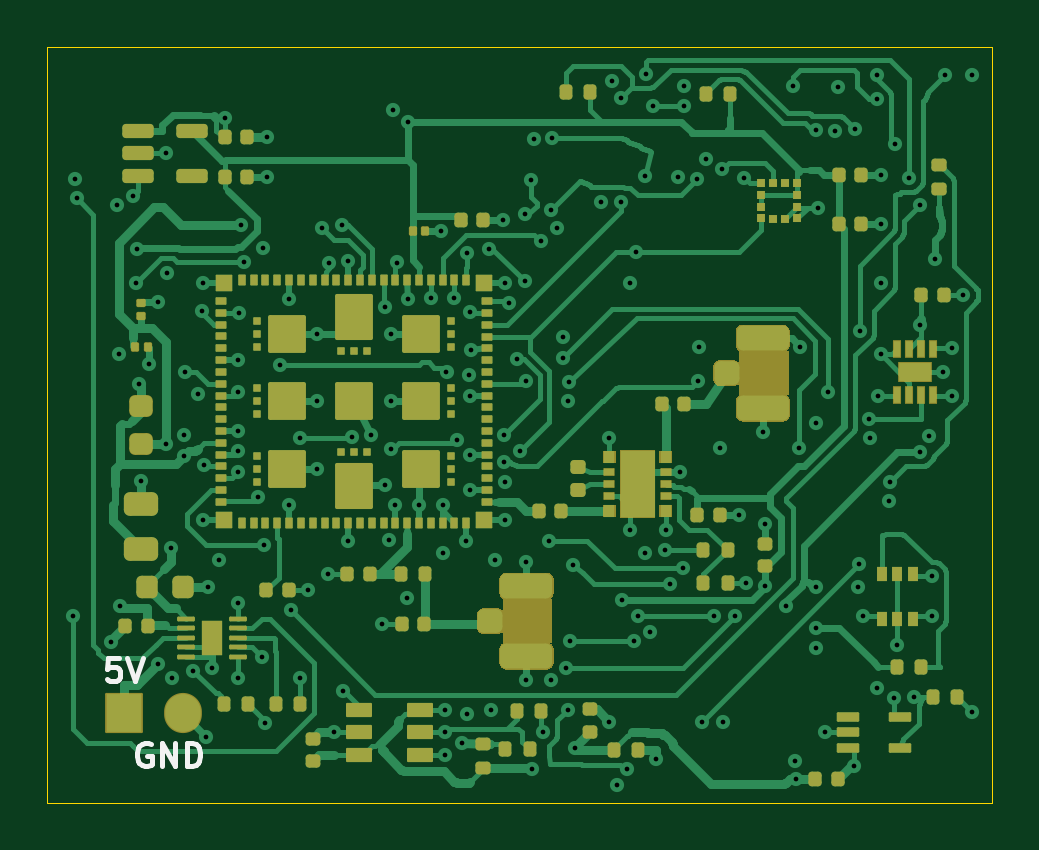
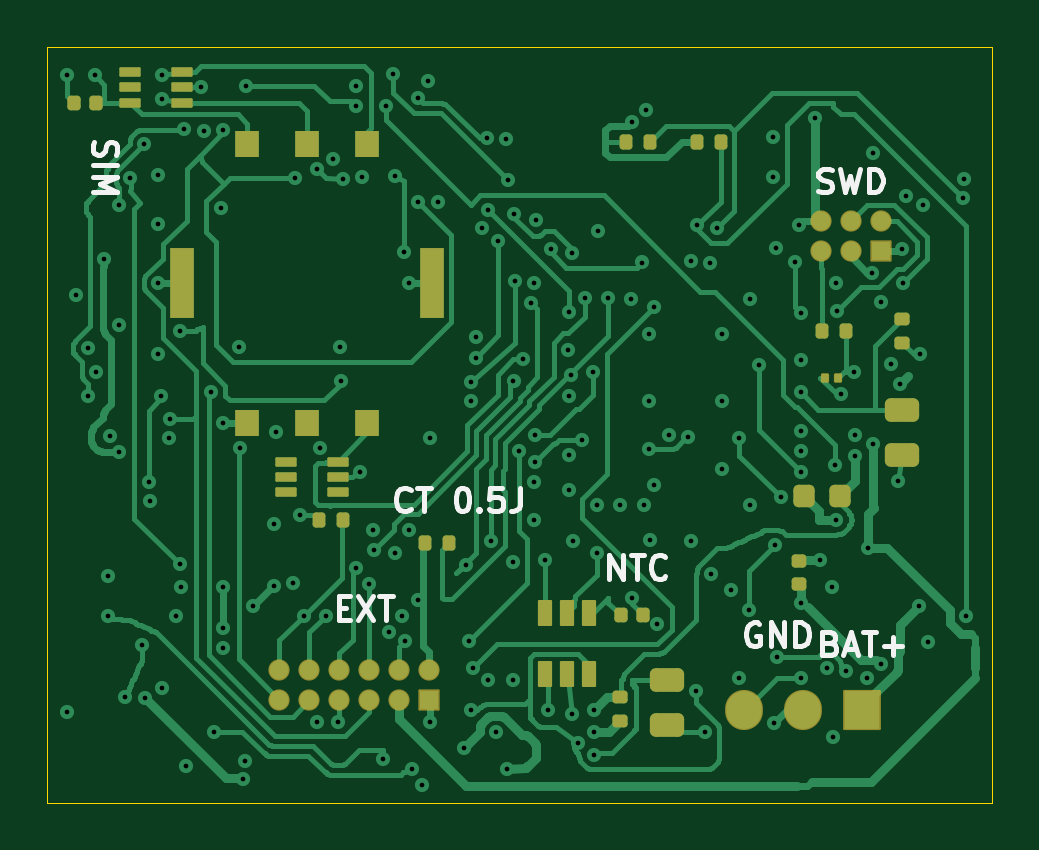
Circuit board: 11 layer files. Board 40.0 x 32.0 mm.
- bottom_copper: collar-tracker-B_Cu.gbl (49797 bytes)
- bottom_mask: collar-tracker-B_Mask.gbs (4654 bytes)
- paste: collar-tracker-B_Paste.gbp (3843 bytes)
- bottom_silk: collar-tracker-B_Silkscreen.gbo (13768 bytes)
- outline: collar-tracker-Edge_Cuts.gm1 (690 bytes)
- top_copper: collar-tracker-F_Cu.gtl (68728 bytes)
- top_mask: collar-tracker-F_Mask.gts (55828 bytes)
- paste: collar-tracker-F_Paste.gtp (11373 bytes)
- top_silk: collar-tracker-F_Silkscreen.gto (57826 bytes)
- drill: collar-tracker-NPTH.drl (264 bytes)
- drill: collar-tracker-PTH.drl (3179 bytes)

=== bottom_copper: collar-tracker-B_Cu.gbl (49797 bytes, source omitted) ===
=== bottom_mask: collar-tracker-B_Mask.gbs ===
%TF.GenerationSoftware,KiCad,Pcbnew,10.0.7*%
%TF.CreationDate,2026-10-25T22:49:59+03:00*%
%TF.ProjectId,collar-tracker,636f6c6c-6172-42d7-9472-61636b65722e,0.5j-RF-junctions-WIP*%
%TF.SameCoordinates,Original*%
%TF.FileFunction,Soldermask,Bot*%
%TF.FilePolarity,Negative*%
%FSLAX46Y46*%
G04 Gerber Fmt 4.6, Leading zero omitted, Abs format (unit mm)*
G04 Created by KiCad (PCBNEW 10.0.7) date 2026-10-25 22:49:59*
%MOMM*%
%LPD*%
G01*
G04 APERTURE LIST*
G04 Aperture macros list*
%AMRoundRect*
0 Rectangle with rounded corners*
0 $1 Rounding radius*
0 $2 $3 $4 $5 $6 $7 $8 $9 X,Y pos of 4 corners*
0 Add a 4 corners polygon primitive as box body*
4,1,4,$2,$3,$4,$5,$6,$7,$8,$9,$2,$3,0*
0 Add four circle primitives for the rounded corners*
1,1,$1+$1,$2,$3*
1,1,$1+$1,$4,$5*
1,1,$1+$1,$6,$7*
1,1,$1+$1,$8,$9*
0 Add four rect primitives between the rounded corners*
20,1,$1+$1,$2,$3,$4,$5,0*
20,1,$1+$1,$4,$5,$6,$7,0*
20,1,$1+$1,$6,$7,$8,$9,0*
20,1,$1+$1,$8,$9,$2,$3,0*%
G04 Aperture macros list end*
%ADD10RoundRect,0.140000X0.170000X-0.140000X0.170000X0.140000X-0.170000X0.140000X-0.170000X-0.140000X0*%
%ADD11RoundRect,0.050000X-0.400000X-0.400000X0.400000X-0.400000X0.400000X0.400000X-0.400000X0.400000X0*%
%ADD12O,0.900000X0.900000*%
%ADD13RoundRect,0.250000X-0.475000X0.250000X-0.475000X-0.250000X0.475000X-0.250000X0.475000X0.250000X0*%
%ADD14RoundRect,0.225000X-0.225000X-0.250000X0.225000X-0.250000X0.225000X0.250000X-0.225000X0.250000X0*%
%ADD15RoundRect,0.135000X0.185000X-0.135000X0.185000X0.135000X-0.185000X0.135000X-0.185000X-0.135000X0*%
%ADD16RoundRect,0.070000X-0.105000X-0.130000X0.105000X-0.130000X0.105000X0.130000X-0.105000X0.130000X0*%
%ADD17R,1.000000X1.100000*%
%ADD18R,1.000000X3.000000*%
%ADD19RoundRect,0.050000X-0.400000X-0.150000X0.400000X-0.150000X0.400000X0.150000X-0.400000X0.150000X0*%
%ADD20RoundRect,0.050000X-0.750000X-0.800000X0.750000X-0.800000X0.750000X0.800000X-0.750000X0.800000X0*%
%ADD21O,1.600000X1.700000*%
%ADD22RoundRect,0.135000X-0.135000X-0.185000X0.135000X-0.185000X0.135000X0.185000X-0.135000X0.185000X0*%
%ADD23RoundRect,0.140000X-0.140000X-0.170000X0.140000X-0.170000X0.140000X0.170000X-0.140000X0.170000X0*%
%ADD24RoundRect,0.140000X0.140000X0.170000X-0.140000X0.170000X-0.140000X-0.170000X0.140000X-0.170000X0*%
%ADD25RoundRect,0.050000X0.250000X-0.500000X0.250000X0.500000X-0.250000X0.500000X-0.250000X-0.500000X0*%
%ADD26RoundRect,0.135000X-0.185000X0.135000X-0.185000X-0.135000X0.185000X-0.135000X0.185000X0.135000X0*%
G04 APERTURE END LIST*
D10*
%TO.C,C17*%
X6200000Y7270000D03*
X6200000Y8230000D03*
%TD*%
D11*
%TO.C,J7*%
X2730000Y21365000D03*
D12*
X2730000Y22635000D03*
X4000000Y21365000D03*
X4000000Y22635000D03*
X5270000Y21365000D03*
X5270000Y22635000D03*
%TD*%
D11*
%TO.C,J5*%
X21825000Y2365000D03*
D12*
X21825000Y3635000D03*
X23095000Y2365000D03*
X23095000Y3635000D03*
X24365000Y2365000D03*
X24365000Y3635000D03*
X25635000Y2365000D03*
X25635000Y3635000D03*
X26905000Y2365000D03*
X26905000Y3635000D03*
X28175000Y2365000D03*
X28175000Y3635000D03*
%TD*%
D13*
%TO.C,C25*%
X11750000Y3200000D03*
X11750000Y1300000D03*
%TD*%
D14*
%TO.C,C4*%
X4425000Y11000000D03*
X5975000Y11000000D03*
%TD*%
D15*
%TO.C,R1*%
X1800000Y17490000D03*
X1800000Y18510000D03*
%TD*%
D16*
%TO.C,C8*%
X4525000Y16000000D03*
X5075000Y16000000D03*
%TD*%
D17*
%TO.C,J6*%
X29540000Y25900000D03*
X27000000Y25900000D03*
X24460000Y25900000D03*
X29540000Y14100000D03*
X27000000Y14100000D03*
X24460000Y14100000D03*
D18*
X21700000Y20000000D03*
X32300000Y20000000D03*
%TD*%
D19*
%TO.C,D1*%
X32300000Y27650000D03*
X32300000Y28300000D03*
X32300000Y28950000D03*
X34500000Y28950000D03*
X34500000Y28300000D03*
X34500000Y27650000D03*
%TD*%
D20*
%TO.C,J4*%
X3500000Y1950000D03*
D21*
X6000000Y1950000D03*
X8500000Y1950000D03*
%TD*%
D22*
%TO.C,R15*%
X25490000Y10000000D03*
X26510000Y10000000D03*
%TD*%
D23*
%TO.C,C10*%
X35920000Y27650000D03*
X36880000Y27650000D03*
%TD*%
D24*
%TO.C,C26*%
X13730000Y5950000D03*
X12770000Y5950000D03*
%TD*%
D22*
%TO.C,R2*%
X4190000Y18000000D03*
X5210000Y18000000D03*
%TD*%
%TO.C,R8*%
X9490000Y26000000D03*
X10510000Y26000000D03*
%TD*%
D19*
%TO.C,D2*%
X25700000Y11150000D03*
X25700000Y11800000D03*
X25700000Y12450000D03*
X27900000Y12450000D03*
X27900000Y11800000D03*
X27900000Y11150000D03*
%TD*%
D22*
%TO.C,R14*%
X20990000Y9000000D03*
X22010000Y9000000D03*
%TD*%
%TO.C,R9*%
X12490000Y26000000D03*
X13510000Y26000000D03*
%TD*%
D25*
%TO.C,U7*%
X16950000Y3450000D03*
X16000000Y3450000D03*
X15050000Y3450000D03*
X15050000Y6050000D03*
X16000000Y6050000D03*
X16950000Y6050000D03*
%TD*%
D26*
%TO.C,R17*%
X13750000Y2510000D03*
X13750000Y1490000D03*
%TD*%
D13*
%TO.C,C9*%
X1800000Y14650000D03*
X1800000Y12750000D03*
%TD*%
M02*

=== paste: collar-tracker-B_Paste.gbp ===
%TF.GenerationSoftware,KiCad,Pcbnew,10.0.7*%
%TF.CreationDate,2026-10-25T22:49:59+03:00*%
%TF.ProjectId,collar-tracker,636f6c6c-6172-42d7-9472-61636b65722e,0.5j-RF-junctions-WIP*%
%TF.SameCoordinates,Original*%
%TF.FileFunction,Paste,Bot*%
%TF.FilePolarity,Positive*%
%FSLAX46Y46*%
G04 Gerber Fmt 4.6, Leading zero omitted, Abs format (unit mm)*
G04 Created by KiCad (PCBNEW 10.0.7) date 2026-10-25 22:49:59*
%MOMM*%
%LPD*%
G01*
G04 APERTURE LIST*
G04 Aperture macros list*
%AMRoundRect*
0 Rectangle with rounded corners*
0 $1 Rounding radius*
0 $2 $3 $4 $5 $6 $7 $8 $9 X,Y pos of 4 corners*
0 Add a 4 corners polygon primitive as box body*
4,1,4,$2,$3,$4,$5,$6,$7,$8,$9,$2,$3,0*
0 Add four circle primitives for the rounded corners*
1,1,$1+$1,$2,$3*
1,1,$1+$1,$4,$5*
1,1,$1+$1,$6,$7*
1,1,$1+$1,$8,$9*
0 Add four rect primitives between the rounded corners*
20,1,$1+$1,$2,$3,$4,$5,0*
20,1,$1+$1,$4,$5,$6,$7,0*
20,1,$1+$1,$6,$7,$8,$9,0*
20,1,$1+$1,$8,$9,$2,$3,0*%
G04 Aperture macros list end*
%ADD10RoundRect,0.140000X0.170000X-0.140000X0.170000X0.140000X-0.170000X0.140000X-0.170000X-0.140000X0*%
%ADD11RoundRect,0.250000X-0.475000X0.250000X-0.475000X-0.250000X0.475000X-0.250000X0.475000X0.250000X0*%
%ADD12RoundRect,0.225000X-0.225000X-0.250000X0.225000X-0.250000X0.225000X0.250000X-0.225000X0.250000X0*%
%ADD13RoundRect,0.135000X0.185000X-0.135000X0.185000X0.135000X-0.185000X0.135000X-0.185000X-0.135000X0*%
%ADD14RoundRect,0.045000X-0.105000X-0.130000X0.105000X-0.130000X0.105000X0.130000X-0.105000X0.130000X0*%
%ADD15R,1.000000X1.100000*%
%ADD16R,1.000000X3.000000*%
%ADD17RoundRect,0.050000X-0.400000X-0.150000X0.400000X-0.150000X0.400000X0.150000X-0.400000X0.150000X0*%
%ADD18RoundRect,0.135000X-0.135000X-0.185000X0.135000X-0.185000X0.135000X0.185000X-0.135000X0.185000X0*%
%ADD19RoundRect,0.140000X-0.140000X-0.170000X0.140000X-0.170000X0.140000X0.170000X-0.140000X0.170000X0*%
%ADD20RoundRect,0.140000X0.140000X0.170000X-0.140000X0.170000X-0.140000X-0.170000X0.140000X-0.170000X0*%
%ADD21RoundRect,0.050000X0.250000X-0.500000X0.250000X0.500000X-0.250000X0.500000X-0.250000X-0.500000X0*%
%ADD22RoundRect,0.135000X-0.185000X0.135000X-0.185000X-0.135000X0.185000X-0.135000X0.185000X0.135000X0*%
G04 APERTURE END LIST*
D10*
%TO.C,C17*%
X6200000Y7270000D03*
X6200000Y8230000D03*
%TD*%
D11*
%TO.C,C25*%
X11750000Y3200000D03*
X11750000Y1300000D03*
%TD*%
D12*
%TO.C,C4*%
X4425000Y11000000D03*
X5975000Y11000000D03*
%TD*%
D13*
%TO.C,R1*%
X1800000Y17490000D03*
X1800000Y18510000D03*
%TD*%
D14*
%TO.C,C8*%
X4525000Y16000000D03*
X5075000Y16000000D03*
%TD*%
D15*
%TO.C,J6*%
X29540000Y25900000D03*
X27000000Y25900000D03*
X24460000Y25900000D03*
X29540000Y14100000D03*
X27000000Y14100000D03*
X24460000Y14100000D03*
D16*
X21700000Y20000000D03*
X32300000Y20000000D03*
%TD*%
D17*
%TO.C,D1*%
X32300000Y27650000D03*
X32300000Y28300000D03*
X32300000Y28950000D03*
X34500000Y28950000D03*
X34500000Y28300000D03*
X34500000Y27650000D03*
%TD*%
D18*
%TO.C,R15*%
X25490000Y10000000D03*
X26510000Y10000000D03*
%TD*%
D19*
%TO.C,C10*%
X35920000Y27650000D03*
X36880000Y27650000D03*
%TD*%
D20*
%TO.C,C26*%
X13730000Y5950000D03*
X12770000Y5950000D03*
%TD*%
D18*
%TO.C,R2*%
X4190000Y18000000D03*
X5210000Y18000000D03*
%TD*%
%TO.C,R8*%
X9490000Y26000000D03*
X10510000Y26000000D03*
%TD*%
D17*
%TO.C,D2*%
X25700000Y11150000D03*
X25700000Y11800000D03*
X25700000Y12450000D03*
X27900000Y12450000D03*
X27900000Y11800000D03*
X27900000Y11150000D03*
%TD*%
D18*
%TO.C,R14*%
X20990000Y9000000D03*
X22010000Y9000000D03*
%TD*%
%TO.C,R9*%
X12490000Y26000000D03*
X13510000Y26000000D03*
%TD*%
D21*
%TO.C,U7*%
X16950000Y3450000D03*
X16000000Y3450000D03*
X15050000Y3450000D03*
X15050000Y6050000D03*
X16000000Y6050000D03*
X16950000Y6050000D03*
%TD*%
D22*
%TO.C,R17*%
X13750000Y2510000D03*
X13750000Y1490000D03*
%TD*%
D11*
%TO.C,C9*%
X1800000Y14650000D03*
X1800000Y12750000D03*
%TD*%
M02*

=== bottom_silk: collar-tracker-B_Silkscreen.gbo (13768 bytes, source omitted) ===
=== outline: collar-tracker-Edge_Cuts.gm1 ===
%TF.GenerationSoftware,KiCad,Pcbnew,10.0.7*%
%TF.CreationDate,2026-10-25T22:49:59+03:00*%
%TF.ProjectId,collar-tracker,636f6c6c-6172-42d7-9472-61636b65722e,0.5j-RF-junctions-WIP*%
%TF.SameCoordinates,Original*%
%TF.FileFunction,Profile,NP*%
%FSLAX46Y46*%
G04 Gerber Fmt 4.6, Leading zero omitted, Abs format (unit mm)*
G04 Created by KiCad (PCBNEW 10.0.7) date 2026-10-25 22:49:59*
%MOMM*%
%LPD*%
G01*
G04 APERTURE LIST*
%TA.AperFunction,Profile*%
%ADD10C,0.050000*%
%TD*%
G04 APERTURE END LIST*
D10*
X-2000000Y30000000D02*
X38000000Y30000000D01*
X-2000000Y-2000000D02*
X-2000000Y30000000D01*
X38000000Y30000000D02*
X38000000Y-2000000D01*
X38000000Y-2000000D02*
X-2000000Y-2000000D01*
M02*

=== top_copper: collar-tracker-F_Cu.gtl (68728 bytes, source omitted) ===
=== top_mask: collar-tracker-F_Mask.gts (55828 bytes, source omitted) ===
=== paste: collar-tracker-F_Paste.gtp (11373 bytes, source omitted) ===
=== top_silk: collar-tracker-F_Silkscreen.gto (57826 bytes, source omitted) ===
=== drill: collar-tracker-NPTH.drl ===
M48
; DRILL file KiCad 10.0.7 date 2026-10-25T22:50:00
; FORMAT={-:-/ absolute / metric / decimal}
; #@! TF.CreationDate,2026-10-25T22:50:00+03:00
; #@! TF.GenerationSoftware,Kicad,Pcbnew,10.0.7
; #@! TF.FileFunction,NonPlated,1,6,NPTH
FMAT,2
METRIC
%
G90
G05
M30

=== drill: collar-tracker-PTH.drl ===
M48
; DRILL file KiCad 10.0.7 date 2026-10-25T22:50:00
; FORMAT={-:-/ absolute / metric / decimal}
; #@! TF.CreationDate,2026-10-25T22:50:00+03:00
; #@! TF.GenerationSoftware,Kicad,Pcbnew,10.0.7
; #@! TF.FileFunction,Plated,1,6,PTH
FMAT,2
METRIC
; #@! TA.AperFunction,Plated,PTH,ViaDrill
T1C0.200
%
G90
G05
T1
X-0.899Y5.928
X-0.8Y24.4
X-0.745Y23.596
X0.7Y4.8
X0.95Y23.3
X1.05Y17.0
X1.1Y6.35
X1.65Y23.7
X1.769Y20.015
X1.813Y21.434
X1.892Y15.735
X2.0Y11.65
X2.3Y16.6
X2.7Y19.2
X2.7Y3.9
X3.04Y13.212
X3.05Y25.5
X3.1Y20.45
X3.25Y8.8
X3.3Y3.3
X3.8Y13.6
X3.808Y12.705
X3.846Y16.238
X4.2Y3.6
X4.4Y15.3
X4.553Y18.837
X4.6Y20.0
X4.6Y10.0
X4.647Y12.308
X4.75Y0.8
X4.8Y7.15
X5.0Y3.7
X5.3Y8.3
X5.52Y27.012
X6.1Y16.75
X6.1Y13.75
X6.1Y12.9
X6.1Y12.0
X6.1Y6.45
X6.1Y3.3
X6.106Y15.392
X6.111Y18.75
X6.197Y22.46
X6.352Y20.897
X6.95Y10.95
X7.1Y4.2
X7.15Y21.5
X7.205Y8.933
X7.25Y1.4
X7.3Y26.2
X7.3Y24.5
X7.886Y16.524
X8.25Y19.35
X8.25Y10.6
X8.311Y6.153
X8.7Y13.45
X8.7Y3.3
X9.05Y7.0
X9.45Y17.85
X9.45Y15.0
X9.45Y12.15
X9.655Y22.347
X9.9Y7.7
X9.95Y20.85
X10.15Y1.0
X10.48Y22.453
X10.55Y2.75
X10.75Y20.95
X10.75Y9.1
X10.9Y13.5
X11.7Y13.6
X12.2Y5.6
X12.3Y11.45
X12.323Y18.979
X12.5Y9.15
X12.55Y17.85
X12.55Y15.0
X12.55Y13.0
X12.65Y27.35
X12.75Y10.6
X12.818Y20.883
X13.25Y6.7
X13.267Y26.838
X13.3Y19.35
X13.75Y10.6
X14.25Y19.38
X14.7Y22.2
X14.75Y10.6
X14.75Y8.6
X14.85Y1.95
X14.85Y1.0
X14.85Y0.05
X14.914Y16.229
X15.25Y19.371
X15.35Y13.35
X15.55Y0.54
X15.75Y9.1
X15.777Y21.271
X15.8Y1.76
X15.85Y16.1
X15.898Y18.778
X15.9Y15.25
X15.9Y12.75
X15.9Y11.25
X15.94Y17.2
X16.697Y21.465
X16.8Y1.95
X16.95Y8.3
X17.3Y22.7
X17.35Y12.45
X17.358Y13.594
X17.4Y20.0
X17.4Y11.6
X17.4Y10.0
X17.543Y19.171
X17.88Y16.78
X18.03Y12.885
X18.22Y20.106
X18.25Y22.933
X18.267Y15.873
X18.3Y8.2
X18.3Y3.2
X18.496Y24.361
X18.55Y-0.56
X18.6Y26.1
X18.903Y21.784
X19.0Y1.0
X19.235Y9.113
X19.332Y23.108
X19.35Y3.2
X19.4Y26.15
X19.6Y22.35
X19.846Y16.851
X19.85Y17.75
X19.981Y3.706
X20.05Y15.025
X20.05Y1.95
X20.086Y15.837
X20.147Y4.839
X20.283Y8.075
X20.35Y0.35
X21.45Y23.45
X21.8Y13.45
X21.8Y1.45
X21.9Y28.55
X22.15Y-1.25
X22.3Y27.85
X22.315Y23.464
X22.325Y6.594
X22.55Y-0.55
X22.7Y20.0
X22.7Y9.55
X22.846Y4.839
X22.921Y21.327
X23.0Y5.9
X23.3Y24.56
X23.3Y8.6
X23.35Y28.85
X23.55Y5.25
X23.67Y27.5
X23.8Y-0.15
X24.18Y8.7
X24.2Y9.55
X24.365Y7.263
X24.7Y24.5
X24.78Y12.0
X24.935Y7.936
X24.95Y28.35
X24.95Y27.5
X25.5Y24.4
X25.567Y15.874
X25.6Y17.3
X25.716Y1.431
X25.9Y25.25
X26.22Y5.915
X26.477Y13.024
X26.591Y24.829
X26.6Y1.45
X27.136Y5.932
X27.3Y10.2
X27.525Y24.473
X27.6Y7.3
X28.3Y13.7
X28.4Y9.8
X28.4Y7.2
X29.3Y6.35
X29.6Y28.35
X29.65Y-0.2
X29.7Y-1.0
X29.83Y13.048
X29.9Y17.3
X30.55Y26.5
X30.55Y14.1
X30.55Y7.15
X30.55Y5.4
X30.55Y4.55
X30.65Y23.2
X30.95Y1.0
X31.07Y15.421
X31.35Y26.45
X31.5Y28.3
X32.15Y-0.45
X32.2Y26.55
X32.35Y7.15
X32.386Y8.101
X32.4Y18.0
X32.55Y5.9
X32.8Y14.25
X32.85Y13.45
X33.15Y28.8
X33.15Y27.8
X33.15Y2.85
X33.2Y15.25
X33.3Y24.6
X33.3Y22.5
X33.3Y20.0
X33.3Y17.0
X33.65Y10.8
X33.7Y11.6
X33.85Y2.45
X33.9Y25.9
X34.0Y4.7
X34.5Y24.45
X34.7Y2.5
X34.95Y23.3
X34.95Y18.25
X34.95Y12.85
X35.35Y13.55
X35.45Y7.6
X35.45Y5.9
X35.6Y21.05
X35.95Y16.25
X36.0Y28.8
X36.3Y17.25
X36.3Y15.25
X36.8Y19.5
X37.15Y28.8
X37.15Y1.85
M30
